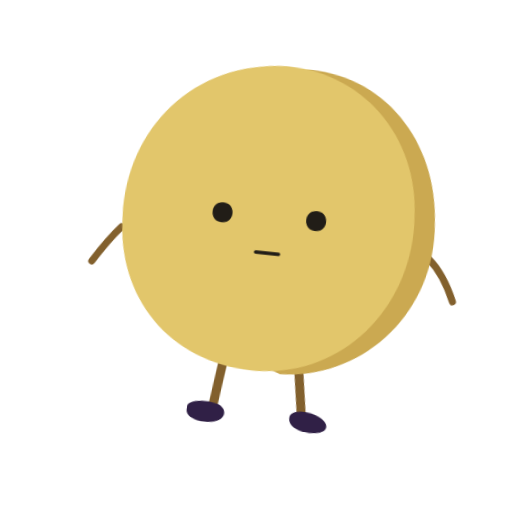
t = 0.00 s
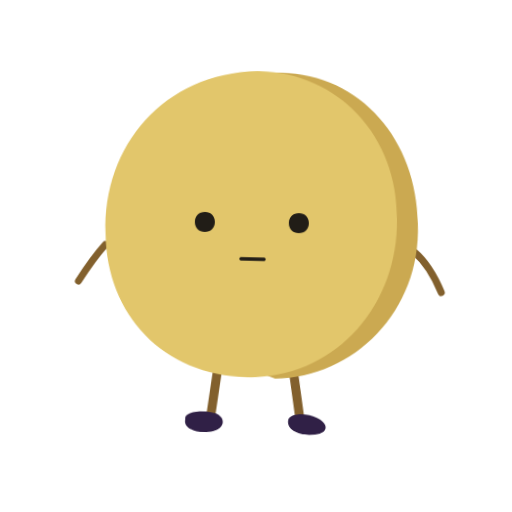
t = 0.13 s
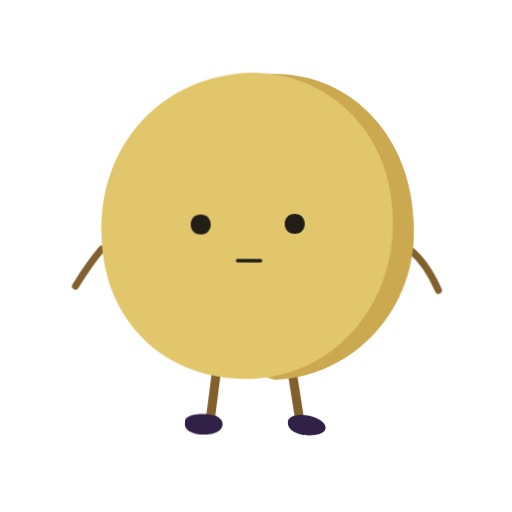
t = 0.25 s
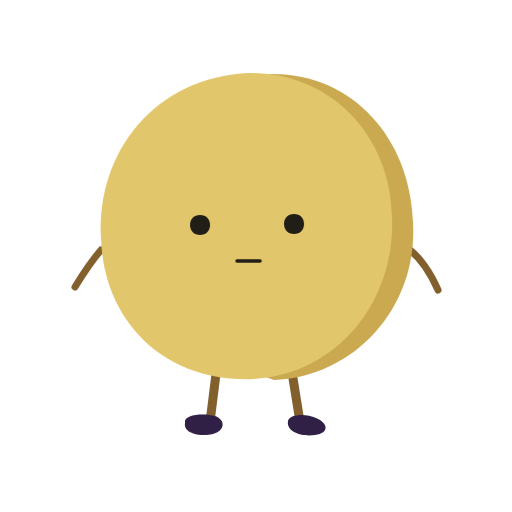
t = 0.38 s
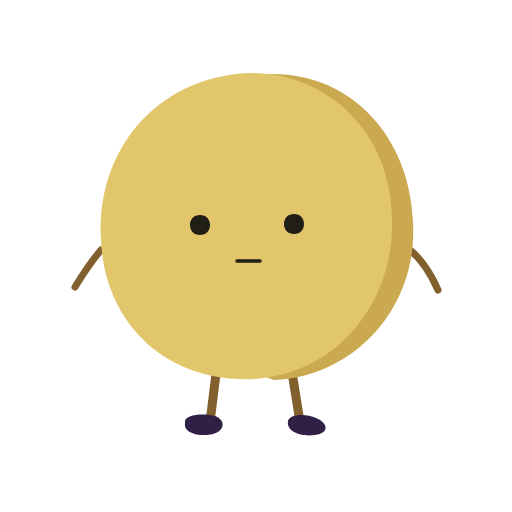
t = 0.50 s

The animated SVG that drew these frames (rendered in a browser with its animation timeline set to each time). Animation: 1 CSS @keyframes rule; one cycle of 0.50 s.

<svg xmlns="http://www.w3.org/2000/svg" width="512" height="512" viewBox="0 0 512 512" role="img" aria-labelledby="penny-unavailable-title penny-unavailable-desc" class="penny penny-unavailable">
<title id="penny-unavailable-title">Penny — Unavailable</title><desc id="penny-unavailable-desc">Settle into a calm neutral pose for offline or failed operations.</desc>
<style>
.penny-unavailable{--move:cubic-bezier(.77,0,.175,1);--out:cubic-bezier(.23,1,.32,1)}
.penny-unavailable .character{transform-origin:256px 430px}.penny-unavailable .left-arm{transform-origin:101px 250px;transform:rotate(0deg)}.penny-unavailable .right-arm{transform-origin:410px 250px;transform:rotate(0deg)}
.penny-unavailable .left-leg{transform-origin:217px 367px}.penny-unavailable .right-leg{transform-origin:291px 367px}.penny-unavailable .face{transform-origin:252px 239px}
.penny-unavailable .character{animation:settle .5s var(--out) both}@keyframes settle{from{transform:rotate(6deg) translateY(-8px)}to{transform:rotate(0deg) translateY(0)}}
.penny-unavailable.still *{animation:none!important}
@media(prefers-reduced-motion:reduce){.penny-unavailable *{animation:none!important}}
@media(prefers-color-scheme:dark){.penny-unavailable .shoe{fill:#856591}.penny-unavailable .limb{stroke:#BA9557}}
</style>
<g class="character">
<g class="left-leg"><path class="limb" d="M217 366L210 422" fill="none" stroke="#82602D" stroke-width="9" stroke-linecap="round"/><path class="shoe" d="M185 423C183 414 205 413 215 416C226 420 225 431 213 434C202 437 183 434 185 423Z" fill="#302046"/></g>
<g class="right-leg"><path class="limb" d="M291 366L300 422" fill="none" stroke="#82602D" stroke-width="9" stroke-linecap="round"/><path class="shoe" d="M288 421C289 414 306 413 316 418C328 423 330 433 315 435C302 437 286 432 288 421Z" fill="#302046"/></g>
<g class="left-arm"><path class="limb" d="M101 250Q89 264 75 287" fill="none" stroke="#82602D" stroke-width="7" stroke-linecap="round"/></g>
<g class="right-arm"><path class="limb" d="M410 250Q426 263 438 290" fill="none" stroke="#82602D" stroke-width="7" stroke-linecap="round"/></g>
<path d="M269 74C351 72 410 137 413 222C418 309 353 377 274 380L254 373L250 81Z" fill="#CBA951"/>
<path d="M249 73C329 72 391 134 392 218C395 302 337 374 254 379C166 383 104 323 101 239C96 151 156 77 249 73Z" fill="#E2C66B"/>
<g class="face">
<path d="M210 225c0 6-4 10-10 10s-10-4-10-10 4-10 10-10 10 4 10 10M304 224c0 6-4 10-10 10s-10-4-10-10 4-10 10-10 10 4 10 10" fill="#211D17"/>
<path d="M237 261h23" stroke="#211D17" stroke-width="3.5" stroke-linecap="round"/>
</g>

</g></svg>
